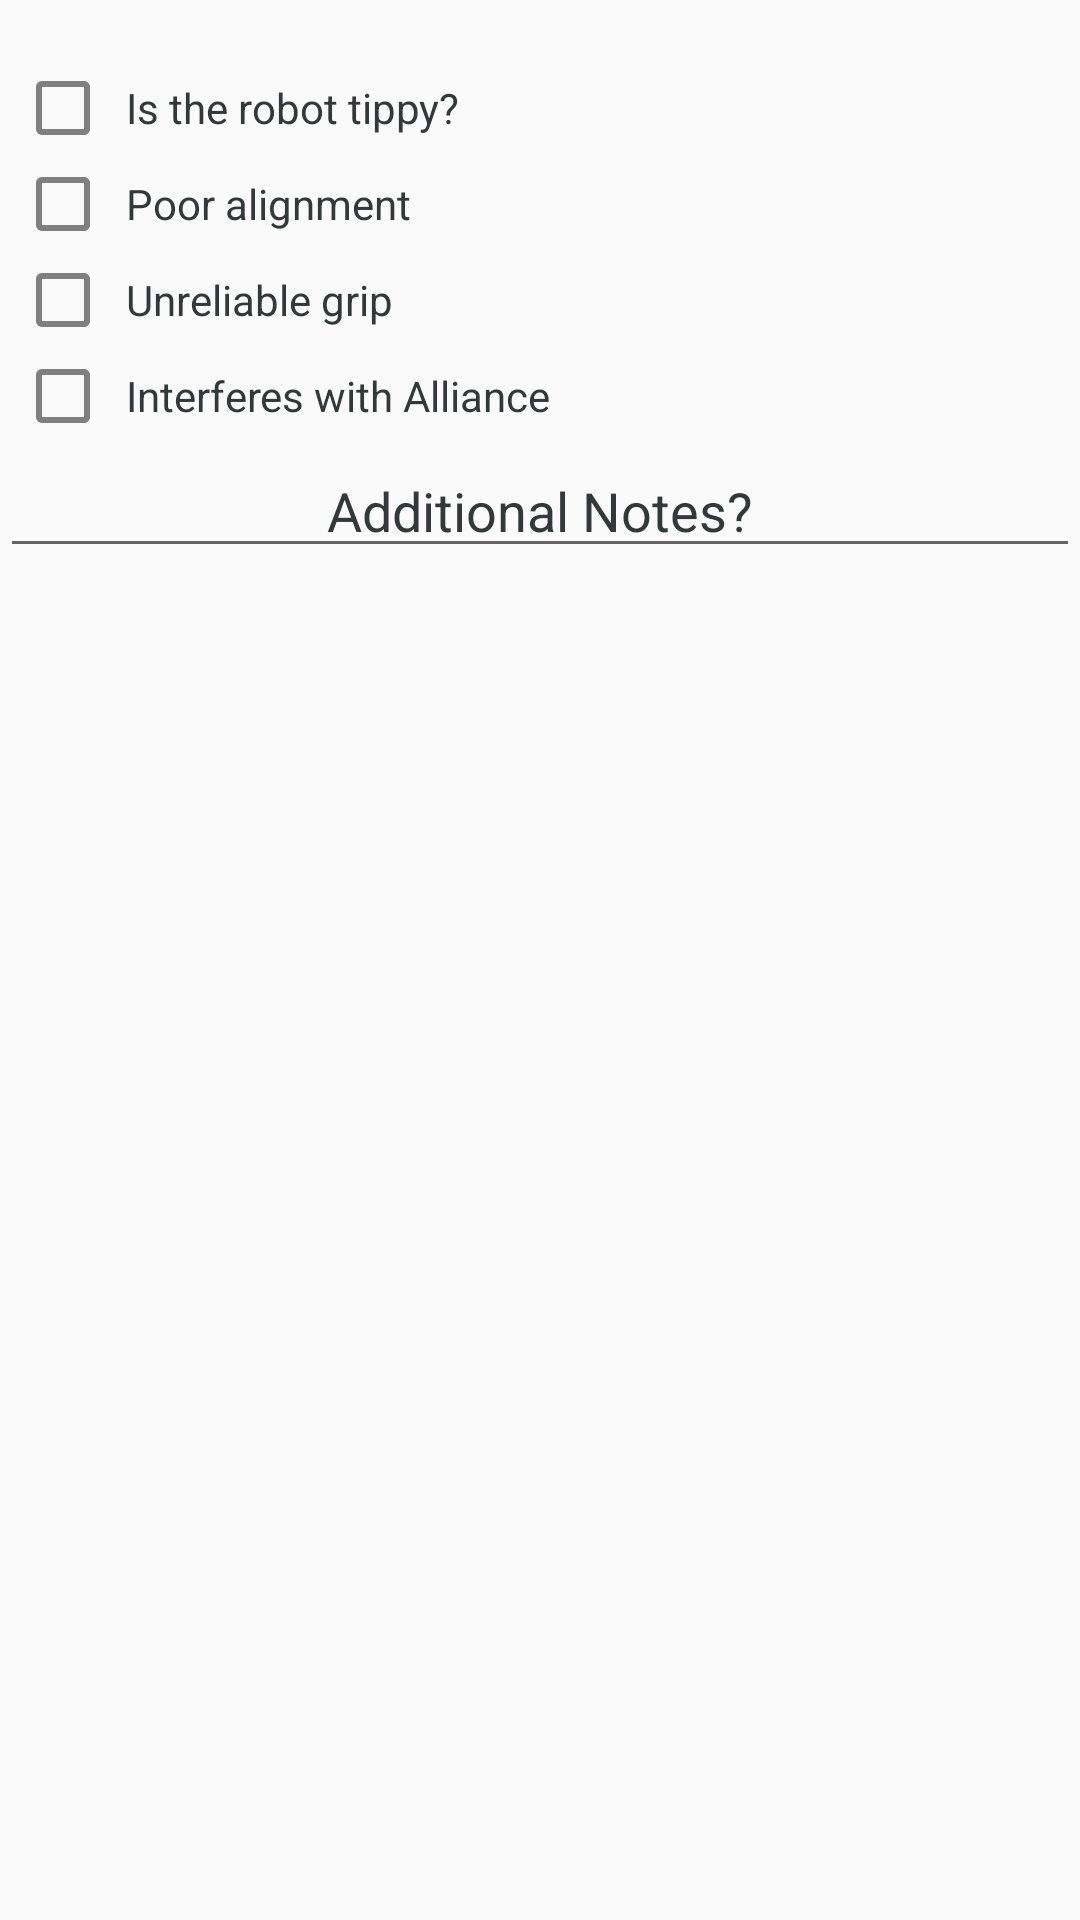

Reconstruct the res/layout file that produces this screen, plus the resources it refers to.
<!-- AndroidManifest.xml: application theme AppTheme -->
<!-- res/layout/team_notes.xml -->
<?xml version="1.0" encoding="utf-8"?>
<LinearLayout xmlns:android="http://schemas.android.com/apk/res/android"
    android:layout_width="match_parent"
    android:layout_height="wrap_content"
    android:orientation="vertical"
    android:layout_margin="15dp"
    android:gravity="left">

    <CheckBox
        android:id="@+id/checkboxTippy"
        android:theme="@style/TeoCheck"
        android:layout_marginTop="20dp"
        android:layout_marginStart="5dp" android:paddingStart="5dp"
        android:layout_width="match_parent"
        android:layout_height="wrap_content"
        android:textColor="@color/KateGray"
        android:text="Is the robot tippy?"/>
    <CheckBox
        android:id="@+id/checkboxAlignment"
        android:theme="@style/TeoCheck"
        android:layout_marginStart="5dp" android:paddingStart="5dp"
        android:layout_width="match_parent"
        android:layout_height="wrap_content"
        android:textColor="@color/KateGray"
        android:text="Poor alignment"/>
    <CheckBox
        android:id="@+id/checkboxGrip"
        android:theme="@style/TeoCheck"
        android:layout_marginStart="5dp" android:paddingStart="5dp"
        android:layout_width="match_parent"
        android:layout_height="wrap_content"
        android:textColor="@color/KateGray"
        android:text="Unreliable grip"/>
    <CheckBox
        android:id="@+id/checkboxInterference"
        android:theme="@style/TeoCheck"
        android:layout_marginStart="5dp" android:paddingStart="5dp"
        android:layout_width="match_parent"
        android:layout_height="wrap_content"
        android:textColor="@color/KateGray"
        android:text="Interferes with Alliance"/>
    <EditText
        android:id="@+id/notesEditText"
        android:layout_width="match_parent"
        android:layout_height="wrap_content"
        android:textColor="@color/Black"
        android:textColorHint="@color/KateGray"
        android:gravity="center"
        android:hint="Additional Notes?"
        android:digits="abcdefghijklmnopqrstuvwxyz.,!?=1234567890"/>
</LinearLayout>
<!-- resources referenced by this layout -->
<resources>
  <color name="Black">#000000</color>
  <color name="KateGray">#353839</color>
  <style name="TeoCheck" parent="Theme.AppCompat.NoActionBar">
          <item name="colorControlNormal">#808080</item>   
          <item name="colorControlActivated">#808080</item> 
          <item name="android:textColor">#353839</item> 
      </style>
  <style name="AppTheme" parent="Theme.AppCompat.Light.DarkActionBar">
  
      </style>
</resources>
